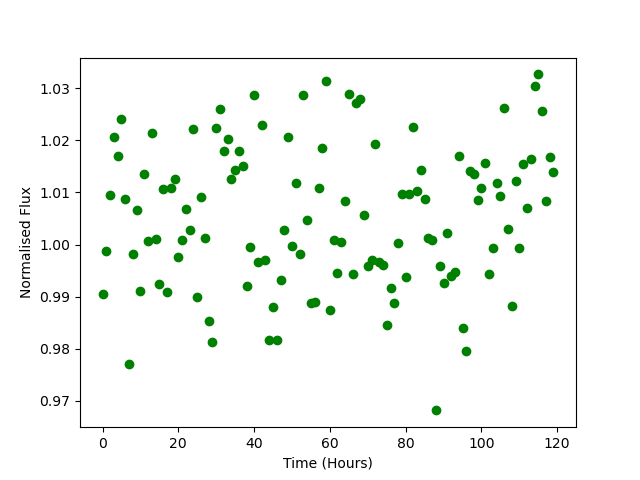

The file beside this chart, header and first rows:
Time, Flux
0.0, 0.9905
1.0, 0.9987
2.0, 1.009
3.0, 1.021
4.0, 1.017
5.0, 1.024
6.0, 1.009
7.0, 0.977
8.0, 0.9982
9.0, 1.007
10.0, 0.9911
11.0, 1.014
12.0, 1.001
13.0, 1.021
14.0, 1.001
15.0, 0.9925
16.0, 1.011
17.0, 0.991
18.0, 1.011
19.0, 1.013
20.0, 0.9976
21.0, 1.001
22.0, 1.007
23.0, 1.003
24.0, 1.022
25.0, 0.9899
26.0, 1.009
27.0, 1.001
28.0, 0.9854
29.0, 0.9813
30.0, 1.022
31.0, 1.026
32.0, 1.018
33.0, 1.02
34.0, 1.013
35.0, 1.014
36.0, 1.018
37.0, 1.015
38.0, 0.9921
39.0, 0.9995
40.0, 1.029
41.0, 0.9966
42.0, 1.023
43.0, 0.9971
44.0, 0.9817
45.0, 0.988
46.0, 0.9818
47.0, 0.9932
48.0, 1.003
49.0, 1.021
50.0, 0.9997
51.0, 1.012
52.0, 0.9981
53.0, 1.029
54.0, 1.005
55.0, 0.9887
56.0, 0.989
57.0, 1.011
58.0, 1.018
59.0, 1.031
... 60 more rows
